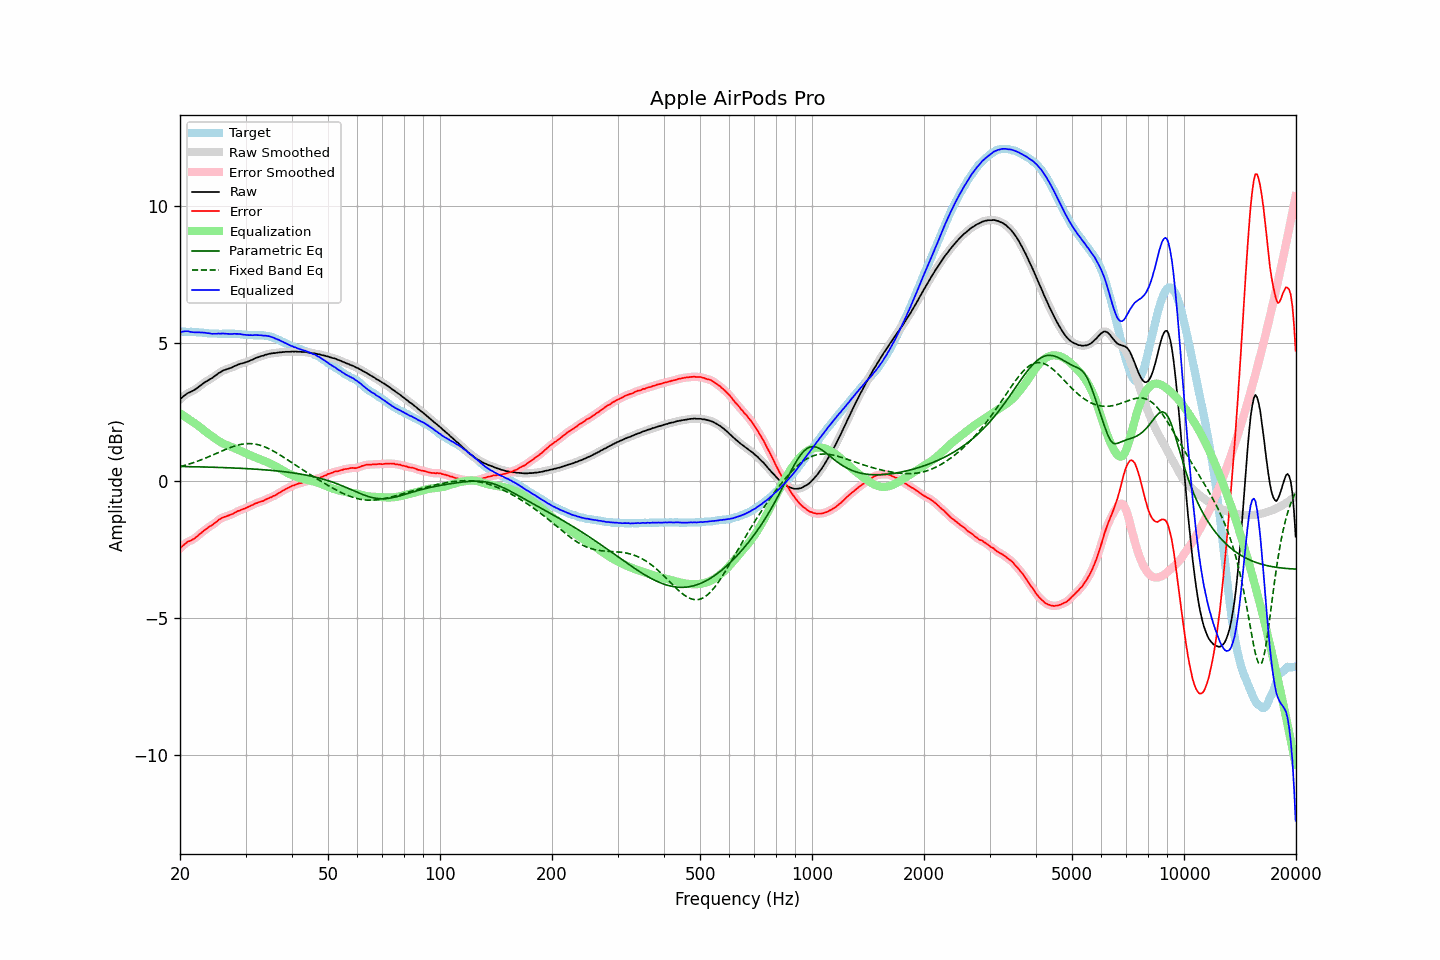

The table this chart was drawn from, first rows:
frequency, raw, error, smoothed, error_smoothed, equalization, parametric_eq, fixed_band_eq, equalized_raw, equalized_smoothed, target
20.00, 2.95, -2.47, 2.95, -2.48, 2.45, 0.51, 0.50, 5.40, 5.40, 5.42
20.20, 3.01, -2.41, 3.01, -2.41, 2.41, 0.51, 0.52, 5.42, 5.42, 5.42
20.40, 3.06, -2.36, 3.06, -2.36, 2.37, 0.51, 0.54, 5.43, 5.43, 5.42
20.61, 3.11, -2.31, 3.11, -2.31, 2.33, 0.51, 0.55, 5.44, 5.44, 5.42
20.81, 3.15, -2.26, 3.15, -2.26, 2.29, 0.51, 0.57, 5.44, 5.44, 5.41
21.02, 3.19, -2.22, 3.19, -2.23, 2.25, 0.51, 0.59, 5.44, 5.43, 5.41
21.23, 3.21, -2.20, 3.21, -2.20, 2.21, 0.51, 0.61, 5.42, 5.42, 5.41
21.44, 3.24, -2.18, 3.24, -2.17, 2.17, 0.51, 0.63, 5.41, 5.41, 5.42
21.66, 3.27, -2.14, 3.27, -2.14, 2.13, 0.50, 0.65, 5.40, 5.40, 5.41
21.87, 3.30, -2.11, 3.30, -2.11, 2.09, 0.50, 0.67, 5.40, 5.40, 5.41
22.09, 3.34, -2.06, 3.34, -2.06, 2.06, 0.50, 0.69, 5.40, 5.40, 5.40
22.31, 3.38, -2.02, 3.38, -2.01, 2.01, 0.50, 0.71, 5.39, 5.39, 5.40
22.54, 3.43, -1.96, 3.43, -1.96, 1.97, 0.50, 0.73, 5.40, 5.39, 5.39
22.76, 3.47, -1.92, 3.47, -1.92, 1.92, 0.50, 0.75, 5.39, 5.39, 5.39
22.99, 3.52, -1.87, 3.52, -1.87, 1.87, 0.50, 0.77, 5.39, 5.39, 5.39
23.22, 3.56, -1.82, 3.56, -1.82, 1.82, 0.49, 0.80, 5.38, 5.38, 5.38
23.45, 3.60, -1.78, 3.60, -1.77, 1.78, 0.49, 0.82, 5.38, 5.38, 5.38
23.69, 3.63, -1.74, 3.63, -1.73, 1.74, 0.49, 0.85, 5.37, 5.37, 5.37
23.92, 3.67, -1.68, 3.67, -1.69, 1.69, 0.49, 0.87, 5.37, 5.36, 5.36
24.16, 3.70, -1.65, 3.70, -1.65, 1.65, 0.49, 0.90, 5.35, 5.35, 5.36
24.40, 3.73, -1.62, 3.74, -1.62, 1.61, 0.49, 0.92, 5.34, 5.35, 5.35
24.65, 3.78, -1.57, 3.78, -1.58, 1.57, 0.48, 0.95, 5.35, 5.34, 5.35
24.89, 3.82, -1.53, 3.82, -1.53, 1.52, 0.48, 0.97, 5.35, 5.35, 5.35
25.14, 3.86, -1.49, 3.86, -1.48, 1.48, 0.48, 1.00, 5.34, 5.35, 5.35
25.39, 3.91, -1.43, 3.91, -1.44, 1.44, 0.48, 1.02, 5.36, 5.35, 5.34
25.65, 3.94, -1.40, 3.94, -1.40, 1.41, 0.48, 1.05, 5.35, 5.35, 5.34
25.91, 3.98, -1.36, 3.98, -1.36, 1.37, 0.47, 1.07, 5.35, 5.35, 5.34
26.16, 4.01, -1.34, 4.01, -1.34, 1.34, 0.47, 1.10, 5.36, 5.35, 5.35
26.43, 4.03, -1.32, 4.03, -1.32, 1.32, 0.47, 1.12, 5.35, 5.35, 5.35
26.69, 4.05, -1.30, 4.05, -1.30, 1.29, 0.47, 1.15, 5.34, 5.35, 5.35
26.96, 4.07, -1.28, 4.07, -1.28, 1.27, 0.47, 1.17, 5.34, 5.34, 5.35
27.23, 4.09, -1.25, 4.09, -1.26, 1.25, 0.46, 1.20, 5.34, 5.34, 5.35
27.50, 4.11, -1.23, 4.11, -1.23, 1.23, 0.46, 1.22, 5.34, 5.34, 5.34
27.77, 4.14, -1.21, 4.14, -1.21, 1.20, 0.46, 1.24, 5.34, 5.34, 5.35
28.05, 4.17, -1.17, 4.17, -1.18, 1.18, 0.46, 1.26, 5.35, 5.34, 5.34
28.33, 4.19, -1.15, 4.19, -1.15, 1.15, 0.45, 1.27, 5.34, 5.34, 5.34
28.62, 4.22, -1.11, 4.22, -1.12, 1.12, 0.45, 1.29, 5.34, 5.34, 5.33
28.90, 4.24, -1.10, 4.24, -1.09, 1.10, 0.45, 1.31, 5.34, 5.34, 5.34
29.19, 4.26, -1.07, 4.26, -1.07, 1.07, 0.44, 1.32, 5.33, 5.33, 5.33
29.48, 4.27, -1.04, 4.27, -1.05, 1.04, 0.44, 1.33, 5.32, 5.32, 5.31
29.78, 4.29, -1.02, 4.29, -1.02, 1.02, 0.44, 1.34, 5.31, 5.31, 5.31
30.08, 4.31, -1.00, 4.31, -1.00, 1.00, 0.44, 1.34, 5.31, 5.30, 5.31
30.38, 4.33, -0.97, 4.33, -0.97, 0.97, 0.43, 1.35, 5.30, 5.30, 5.30
30.68, 4.35, -0.95, 4.35, -0.95, 0.94, 0.43, 1.35, 5.29, 5.30, 5.30
30.99, 4.38, -0.92, 4.38, -0.92, 0.92, 0.43, 1.35, 5.30, 5.29, 5.30
31.30, 4.40, -0.89, 4.40, -0.89, 0.89, 0.42, 1.34, 5.29, 5.29, 5.29
31.61, 4.43, -0.86, 4.43, -0.86, 0.86, 0.42, 1.34, 5.30, 5.30, 5.29
31.93, 4.46, -0.83, 4.46, -0.84, 0.84, 0.41, 1.33, 5.30, 5.30, 5.29
32.24, 4.48, -0.82, 4.48, -0.81, 0.82, 0.41, 1.31, 5.30, 5.30, 5.30
32.57, 4.50, -0.79, 4.50, -0.79, 0.79, 0.41, 1.30, 5.29, 5.30, 5.29
32.89, 4.52, -0.77, 4.52, -0.77, 0.77, 0.40, 1.28, 5.29, 5.29, 5.29
33.22, 4.54, -0.75, 4.54, -0.75, 0.75, 0.40, 1.26, 5.29, 5.29, 5.29
33.55, 4.55, -0.74, 4.56, -0.73, 0.72, 0.39, 1.24, 5.27, 5.28, 5.29
33.89, 4.58, -0.70, 4.58, -0.70, 0.70, 0.39, 1.22, 5.28, 5.28, 5.28
34.23, 4.59, -0.67, 4.59, -0.67, 0.68, 0.38, 1.20, 5.27, 5.27, 5.26
34.57, 4.61, -0.65, 4.61, -0.65, 0.65, 0.38, 1.17, 5.26, 5.26, 5.26
34.92, 4.62, -0.62, 4.62, -0.62, 0.63, 0.37, 1.14, 5.25, 5.25, 5.24
35.27, 4.63, -0.60, 4.63, -0.60, 0.60, 0.37, 1.11, 5.23, 5.23, 5.24
35.62, 4.64, -0.56, 4.64, -0.57, 0.57, 0.36, 1.08, 5.21, 5.21, 5.20
35.97, 4.64, -0.55, 4.64, -0.54, 0.54, 0.36, 1.04, 5.18, 5.18, 5.19
... 635 more rows
